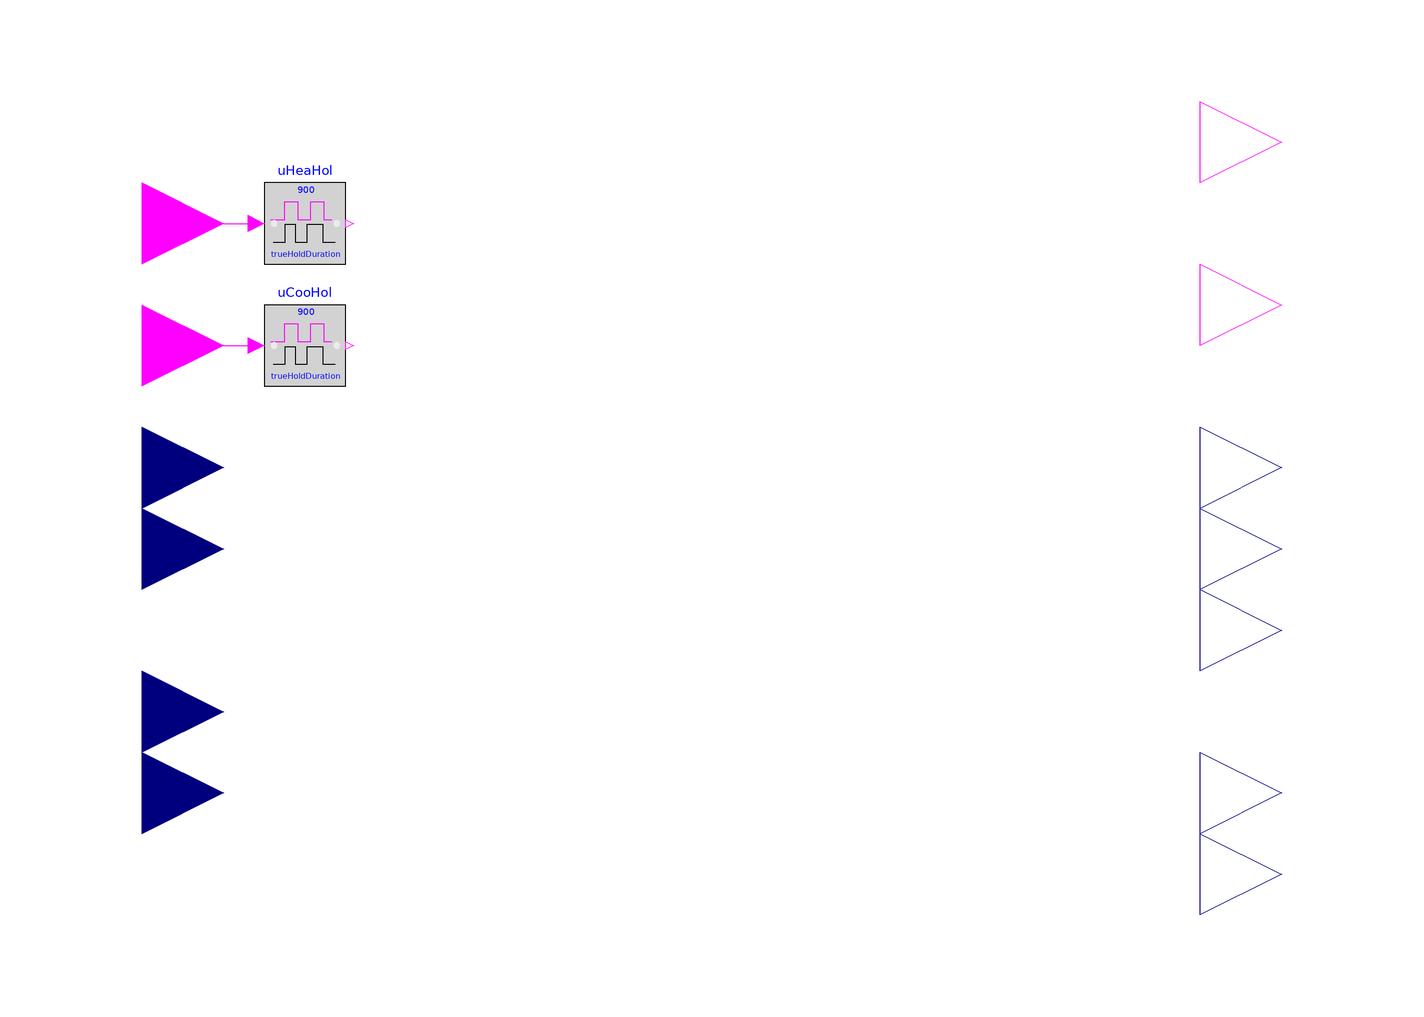

The component connection diagram of the Modelica model below, drawn from its own Placement and Line annotations.

partial block PartialSupervisory
  "Partial model for supervisory controller"
  extends Modelica.Blocks.Icons.Block;
  parameter Integer nSouAmb
    "Number of ambient sources to control"
    annotation (Evaluate=true);
  Buildings.Controls.OBC.CDL.Interfaces.BooleanInput uHea
    "Heating enable signal"
    annotation (Placement(transformation(extent={{-160,60},{-120,100}}),
    iconTransformation(extent={{-140,70},{-100,110}})));
  Buildings.Controls.OBC.CDL.Interfaces.BooleanInput uCoo
    "Cooling enable signal"
    annotation (Placement(transformation(extent={{-160,30},{-120,70}}),
    iconTransformation(extent={{-140,50},{-100,90}})));
  Buildings.Controls.OBC.CDL.Interfaces.RealInput TChiWatSupPreSet(
    final unit="K",
    displayUnit="degC")
    "Chilled water supply temperature set point"
    annotation (Placement(transformation(extent={{-160,-60},{-120,-20}}),
    iconTransformation(extent={{-140,-30},{-100,10}})));
  Buildings.Controls.OBC.CDL.Interfaces.RealInput TChiWatBot(
    final unit="K",
    displayUnit="degC")
    "Chilled water temperature at tank bottom"
    annotation (Placement(transformation(extent={{-160,-80},{-120,-40}}),
    iconTransformation(extent={{-140,-50},{-100,-10}})));
  Buildings.Controls.OBC.CDL.Interfaces.RealInput THeaWatTop(
    final unit="K",
    displayUnit="degC")
    "Heating water temperature at tank top"
    annotation (Placement(transformation(extent={{-160,-20},{-120,20}}),
    iconTransformation(extent={{-140,10},{-100,50}})));
  Buildings.Controls.OBC.CDL.Interfaces.RealInput THeaWatSupPreSet(
    final unit="K",
    displayUnit="degC")
    "Heating water supply temperature set point"
    annotation (Placement(transformation(extent={{-160,0},{-120,40}}),
    iconTransformation(extent={{-140,30},{-100,70}})));
  Buildings.Controls.OBC.CDL.Interfaces.RealOutput THeaWatSupSet(
    final unit="K",
    displayUnit="degC")
    "Heating water supply temperature set point after reset"
    annotation (Placement(transformation(extent={{120,-80},{160,-40}}),
    iconTransformation(extent={{100,-50},{140,-10}})));
  Buildings.Controls.OBC.CDL.Interfaces.RealOutput TChiWatSupSet(
    final unit="K",
    displayUnit="degC")
    "Chilled water supply temperature set point after reset"
    annotation (Placement(transformation(extent={{120,-100},{160,-60}}),
    iconTransformation(extent={{100,-70},{140,-30}})));
  Buildings.Controls.OBC.CDL.Interfaces.RealOutput yValIsoEva(
    final unit="1")
    "Evaporator to ambient loop isolation valve control signal"
    annotation (Placement(transformation(extent={{120,-20},{160,20}}),
    iconTransformation(extent={{100,-30},{140,10}})));
  Buildings.Controls.OBC.CDL.Interfaces.RealOutput yValIsoCon(
    final unit="1")
    "Condenser to ambient loop isolation valve control signal"
    annotation (Placement(transformation(extent={{120,0},{160,40}}),
    iconTransformation(extent={{100,-10},{140,30}})));
  Buildings.Controls.OBC.CDL.Interfaces.RealOutput yAmb[nSouAmb](
    each final unit="1")
    "Control output for ambient sources"
    annotation (Placement(transformation(extent={{120,-40},{160,0}}),
    iconTransformation(extent={{100,10},{140,50}})));
  Buildings.Controls.OBC.CDL.Interfaces.BooleanOutput yHea
    "Tank in heating demand"
    annotation (Placement(transformation(extent={{120,80},{160,120}}),
    iconTransformation(extent={{100,70},{140,110}})));
  Buildings.Controls.OBC.CDL.Interfaces.BooleanOutput yCoo
    "Tank in cooling demand"
    annotation (Placement(transformation(extent={{120,40},{160,80}}),
    iconTransformation(extent={{100,50},{140,90}})));
  Buildings.Controls.OBC.CDL.Logical.TrueFalseHold uHeaHol(
    trueHoldDuration=900) "Hold heating enable signal"
    annotation (Placement(transformation(extent={{-110,70},{-90,90}})));
  Buildings.Controls.OBC.CDL.Logical.TrueFalseHold uCooHol(
    trueHoldDuration=900)
    "Hold cooling enable signal"
    annotation (Placement(transformation(extent={{-110,40},{-90,60}})));
equation
  connect(uHea,uHeaHol.u)
    annotation (Line(points={{-140,80},{-112,80}},  color={255,0,255}));
  connect(uCoo,uCooHol.u)
    annotation (Line(points={{-140,50},{-112,50}},color={255,0,255}));
  annotation (
    Icon(
      coordinateSystem(
        preserveAspectRatio=false)),
    Diagram(
      coordinateSystem(
        preserveAspectRatio=false,
        extent={{-120,-120},{120,120}})),
    defaultComponentName="conSup",
    Documentation(
      revisions="<html>
<ul>
<li>
July 31, 2020, by Antoine Gautier:<br/>
First implementation.
</li>
</ul>
</html>",
      info="<html>
<p>
This is a base class for the ETS supervisory controller.
</p>
</html>"));
end PartialSupervisory;